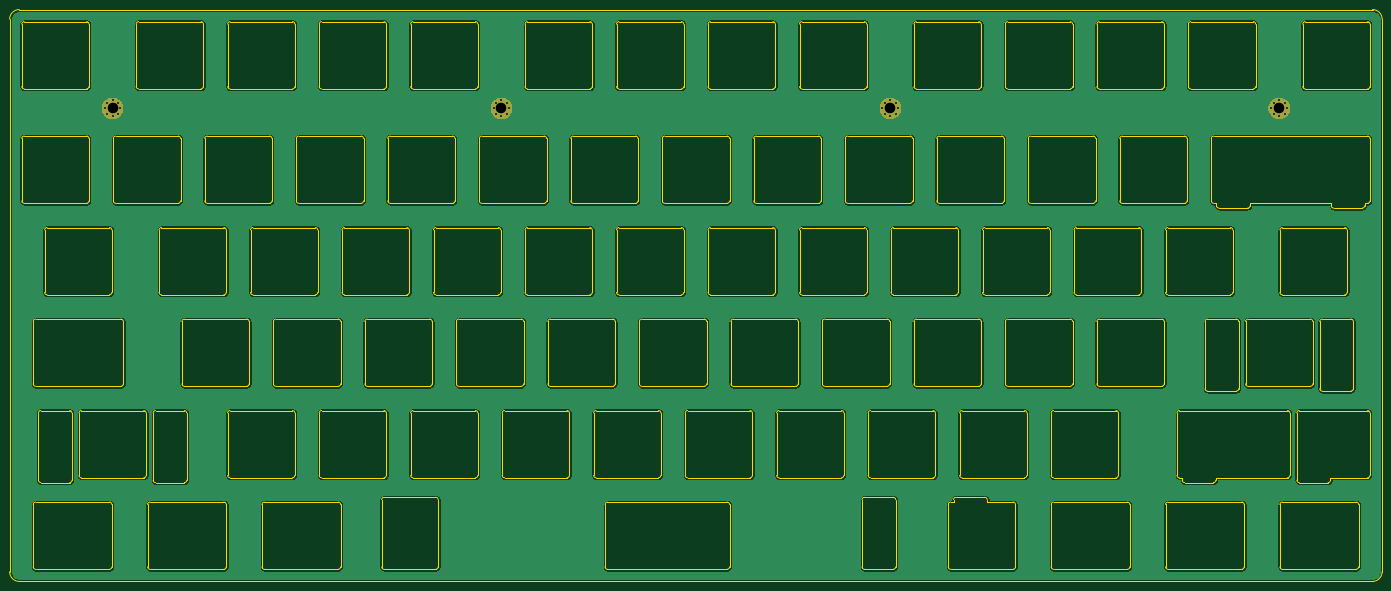
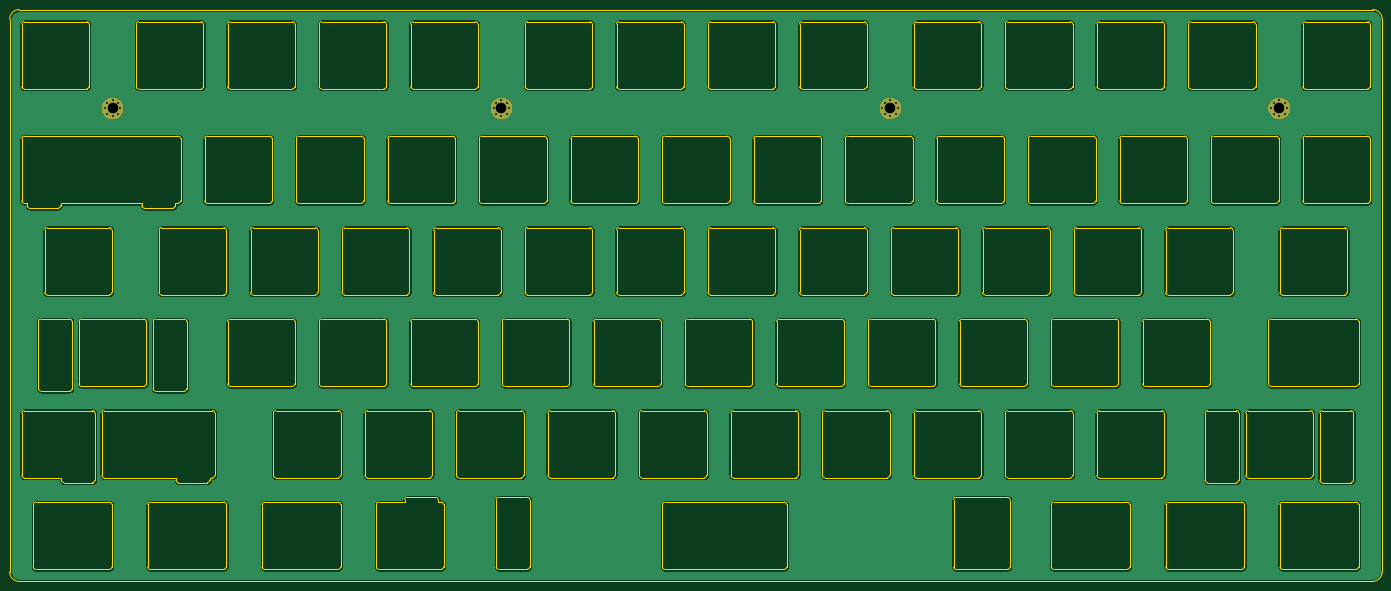
Circuit board: 11 layer files. Board 285.7 x 119.1 mm.
- bottom_copper: bakeneko70-plate-B_Cu.gbl (677692 bytes)
- bottom_mask: bakeneko70-plate-B_Mask.gbs (4349 bytes)
- paste: bakeneko70-plate-B_Paste.gbp (498 bytes)
- bottom_silk: bakeneko70-plate-B_SilkS.gbo (499 bytes)
- outline: bakeneko70-plate-Edge_Cuts.gm1 (42644 bytes)
- top_copper: bakeneko70-plate-F_Cu.gtl (677692 bytes)
- top_mask: bakeneko70-plate-F_Mask.gts (4349 bytes)
- paste: bakeneko70-plate-F_Paste.gtp (498 bytes)
- top_silk: bakeneko70-plate-F_SilkS.gto (499 bytes)
- drill: bakeneko70-plate-NPTH.drl (269 bytes)
- drill: bakeneko70-plate-PTH.drl (868 bytes)

=== bottom_copper: bakeneko70-plate-B_Cu.gbl (677692 bytes, source omitted) ===
=== bottom_mask: bakeneko70-plate-B_Mask.gbs ===
G04 #@! TF.GenerationSoftware,KiCad,Pcbnew,(5.1.4)-1*
G04 #@! TF.CreationDate,2021-11-15T23:14:35+08:00*
G04 #@! TF.ProjectId,bakeneko70-plate,62616b65-6e65-46b6-9f37-302d706c6174,rev?*
G04 #@! TF.SameCoordinates,Original*
G04 #@! TF.FileFunction,Soldermask,Bot*
G04 #@! TF.FilePolarity,Negative*
%FSLAX46Y46*%
G04 Gerber Fmt 4.6, Leading zero omitted, Abs format (unit mm)*
G04 Created by KiCad (PCBNEW (5.1.4)-1) date 2021-11-15 23:14:35*
%MOMM*%
%LPD*%
G04 APERTURE LIST*
%ADD10C,0.100000*%
G04 APERTURE END LIST*
D10*
G36*
X185512130Y-38371550D02*
G01*
X185892843Y-38447278D01*
X186302499Y-38616963D01*
X186671179Y-38863308D01*
X186984716Y-39176845D01*
X187231061Y-39545525D01*
X187400746Y-39955181D01*
X187487250Y-40390070D01*
X187487250Y-40833478D01*
X187400746Y-41268367D01*
X187231061Y-41678023D01*
X186984716Y-42046703D01*
X186671179Y-42360240D01*
X186302499Y-42606585D01*
X185892843Y-42776270D01*
X185512130Y-42851998D01*
X185457955Y-42862774D01*
X185014545Y-42862774D01*
X184960370Y-42851998D01*
X184579657Y-42776270D01*
X184170001Y-42606585D01*
X183801321Y-42360240D01*
X183487784Y-42046703D01*
X183241439Y-41678023D01*
X183071754Y-41268367D01*
X182985250Y-40833478D01*
X182985250Y-40390070D01*
X183071754Y-39955181D01*
X183241439Y-39545525D01*
X183487784Y-39176845D01*
X183801321Y-38863308D01*
X184170001Y-38616963D01*
X184579657Y-38447278D01*
X184960370Y-38371550D01*
X185014545Y-38360774D01*
X185457955Y-38360774D01*
X185512130Y-38371550D01*
X185512130Y-38371550D01*
G37*
G36*
X23587131Y-38371550D02*
G01*
X23967844Y-38447278D01*
X24377500Y-38616963D01*
X24746180Y-38863308D01*
X25059717Y-39176845D01*
X25306062Y-39545525D01*
X25475747Y-39955181D01*
X25562251Y-40390070D01*
X25562251Y-40833478D01*
X25475747Y-41268367D01*
X25306062Y-41678023D01*
X25059717Y-42046703D01*
X24746180Y-42360240D01*
X24377500Y-42606585D01*
X23967844Y-42776270D01*
X23587131Y-42851998D01*
X23532956Y-42862774D01*
X23089546Y-42862774D01*
X23035371Y-42851998D01*
X22654658Y-42776270D01*
X22245002Y-42606585D01*
X21876322Y-42360240D01*
X21562785Y-42046703D01*
X21316440Y-41678023D01*
X21146755Y-41268367D01*
X21060251Y-40833478D01*
X21060251Y-40390070D01*
X21146755Y-39955181D01*
X21316440Y-39545525D01*
X21562785Y-39176845D01*
X21876322Y-38863308D01*
X22245002Y-38616963D01*
X22654658Y-38447278D01*
X23035371Y-38371550D01*
X23089546Y-38360774D01*
X23532956Y-38360774D01*
X23587131Y-38371550D01*
X23587131Y-38371550D01*
G37*
G36*
X104549630Y-38371550D02*
G01*
X104930343Y-38447278D01*
X105339999Y-38616963D01*
X105708679Y-38863308D01*
X106022216Y-39176845D01*
X106268561Y-39545525D01*
X106438246Y-39955181D01*
X106524750Y-40390070D01*
X106524750Y-40833478D01*
X106438246Y-41268367D01*
X106268561Y-41678023D01*
X106022216Y-42046703D01*
X105708679Y-42360240D01*
X105339999Y-42606585D01*
X104930343Y-42776270D01*
X104549630Y-42851998D01*
X104495455Y-42862774D01*
X104052045Y-42862774D01*
X103997870Y-42851998D01*
X103617157Y-42776270D01*
X103207501Y-42606585D01*
X102838821Y-42360240D01*
X102525284Y-42046703D01*
X102278939Y-41678023D01*
X102109254Y-41268367D01*
X102022750Y-40833478D01*
X102022750Y-40390070D01*
X102109254Y-39955181D01*
X102278939Y-39545525D01*
X102525284Y-39176845D01*
X102838821Y-38863308D01*
X103207501Y-38616963D01*
X103617157Y-38447278D01*
X103997870Y-38371550D01*
X104052045Y-38360774D01*
X104495455Y-38360774D01*
X104549630Y-38371550D01*
X104549630Y-38371550D01*
G37*
G36*
X266474630Y-38371550D02*
G01*
X266855343Y-38447278D01*
X267264999Y-38616963D01*
X267633679Y-38863308D01*
X267947216Y-39176845D01*
X268193561Y-39545525D01*
X268363246Y-39955181D01*
X268449750Y-40390070D01*
X268449750Y-40833478D01*
X268363246Y-41268367D01*
X268193561Y-41678023D01*
X267947216Y-42046703D01*
X267633679Y-42360240D01*
X267264999Y-42606585D01*
X266855343Y-42776270D01*
X266474630Y-42851998D01*
X266420455Y-42862774D01*
X265977045Y-42862774D01*
X265922870Y-42851998D01*
X265542157Y-42776270D01*
X265132501Y-42606585D01*
X264763821Y-42360240D01*
X264450284Y-42046703D01*
X264203939Y-41678023D01*
X264034254Y-41268367D01*
X263947750Y-40833478D01*
X263947750Y-40390070D01*
X264034254Y-39955181D01*
X264203939Y-39545525D01*
X264450284Y-39176845D01*
X264763821Y-38863308D01*
X265132501Y-38616963D01*
X265542157Y-38447278D01*
X265922870Y-38371550D01*
X265977045Y-38360774D01*
X266420455Y-38360774D01*
X266474630Y-38371550D01*
X266474630Y-38371550D01*
G37*
M02*

=== paste: bakeneko70-plate-B_Paste.gbp ===
G04 #@! TF.GenerationSoftware,KiCad,Pcbnew,(5.1.4)-1*
G04 #@! TF.CreationDate,2021-11-15T23:14:35+08:00*
G04 #@! TF.ProjectId,bakeneko70-plate,62616b65-6e65-46b6-9f37-302d706c6174,rev?*
G04 #@! TF.SameCoordinates,Original*
G04 #@! TF.FileFunction,Paste,Bot*
G04 #@! TF.FilePolarity,Positive*
%FSLAX46Y46*%
G04 Gerber Fmt 4.6, Leading zero omitted, Abs format (unit mm)*
G04 Created by KiCad (PCBNEW (5.1.4)-1) date 2021-11-15 23:14:35*
%MOMM*%
%LPD*%
G04 APERTURE LIST*
G04 APERTURE END LIST*
M02*

=== bottom_silk: bakeneko70-plate-B_SilkS.gbo ===
G04 #@! TF.GenerationSoftware,KiCad,Pcbnew,(5.1.4)-1*
G04 #@! TF.CreationDate,2021-11-15T23:14:35+08:00*
G04 #@! TF.ProjectId,bakeneko70-plate,62616b65-6e65-46b6-9f37-302d706c6174,rev?*
G04 #@! TF.SameCoordinates,Original*
G04 #@! TF.FileFunction,Legend,Bot*
G04 #@! TF.FilePolarity,Positive*
%FSLAX46Y46*%
G04 Gerber Fmt 4.6, Leading zero omitted, Abs format (unit mm)*
G04 Created by KiCad (PCBNEW (5.1.4)-1) date 2021-11-15 23:14:35*
%MOMM*%
%LPD*%
G04 APERTURE LIST*
G04 APERTURE END LIST*
M02*

=== outline: bakeneko70-plate-Edge_Cuts.gm1 (42644 bytes, source omitted) ===
=== top_copper: bakeneko70-plate-F_Cu.gtl (677692 bytes, source omitted) ===
=== top_mask: bakeneko70-plate-F_Mask.gts ===
G04 #@! TF.GenerationSoftware,KiCad,Pcbnew,(5.1.4)-1*
G04 #@! TF.CreationDate,2021-11-15T23:14:35+08:00*
G04 #@! TF.ProjectId,bakeneko70-plate,62616b65-6e65-46b6-9f37-302d706c6174,rev?*
G04 #@! TF.SameCoordinates,Original*
G04 #@! TF.FileFunction,Soldermask,Top*
G04 #@! TF.FilePolarity,Negative*
%FSLAX46Y46*%
G04 Gerber Fmt 4.6, Leading zero omitted, Abs format (unit mm)*
G04 Created by KiCad (PCBNEW (5.1.4)-1) date 2021-11-15 23:14:35*
%MOMM*%
%LPD*%
G04 APERTURE LIST*
%ADD10C,0.100000*%
G04 APERTURE END LIST*
D10*
G36*
X185512130Y-38371550D02*
G01*
X185892843Y-38447278D01*
X186302499Y-38616963D01*
X186671179Y-38863308D01*
X186984716Y-39176845D01*
X187231061Y-39545525D01*
X187400746Y-39955181D01*
X187487250Y-40390070D01*
X187487250Y-40833478D01*
X187400746Y-41268367D01*
X187231061Y-41678023D01*
X186984716Y-42046703D01*
X186671179Y-42360240D01*
X186302499Y-42606585D01*
X185892843Y-42776270D01*
X185512130Y-42851998D01*
X185457955Y-42862774D01*
X185014545Y-42862774D01*
X184960370Y-42851998D01*
X184579657Y-42776270D01*
X184170001Y-42606585D01*
X183801321Y-42360240D01*
X183487784Y-42046703D01*
X183241439Y-41678023D01*
X183071754Y-41268367D01*
X182985250Y-40833478D01*
X182985250Y-40390070D01*
X183071754Y-39955181D01*
X183241439Y-39545525D01*
X183487784Y-39176845D01*
X183801321Y-38863308D01*
X184170001Y-38616963D01*
X184579657Y-38447278D01*
X184960370Y-38371550D01*
X185014545Y-38360774D01*
X185457955Y-38360774D01*
X185512130Y-38371550D01*
X185512130Y-38371550D01*
G37*
G36*
X23587131Y-38371550D02*
G01*
X23967844Y-38447278D01*
X24377500Y-38616963D01*
X24746180Y-38863308D01*
X25059717Y-39176845D01*
X25306062Y-39545525D01*
X25475747Y-39955181D01*
X25562251Y-40390070D01*
X25562251Y-40833478D01*
X25475747Y-41268367D01*
X25306062Y-41678023D01*
X25059717Y-42046703D01*
X24746180Y-42360240D01*
X24377500Y-42606585D01*
X23967844Y-42776270D01*
X23587131Y-42851998D01*
X23532956Y-42862774D01*
X23089546Y-42862774D01*
X23035371Y-42851998D01*
X22654658Y-42776270D01*
X22245002Y-42606585D01*
X21876322Y-42360240D01*
X21562785Y-42046703D01*
X21316440Y-41678023D01*
X21146755Y-41268367D01*
X21060251Y-40833478D01*
X21060251Y-40390070D01*
X21146755Y-39955181D01*
X21316440Y-39545525D01*
X21562785Y-39176845D01*
X21876322Y-38863308D01*
X22245002Y-38616963D01*
X22654658Y-38447278D01*
X23035371Y-38371550D01*
X23089546Y-38360774D01*
X23532956Y-38360774D01*
X23587131Y-38371550D01*
X23587131Y-38371550D01*
G37*
G36*
X104549630Y-38371550D02*
G01*
X104930343Y-38447278D01*
X105339999Y-38616963D01*
X105708679Y-38863308D01*
X106022216Y-39176845D01*
X106268561Y-39545525D01*
X106438246Y-39955181D01*
X106524750Y-40390070D01*
X106524750Y-40833478D01*
X106438246Y-41268367D01*
X106268561Y-41678023D01*
X106022216Y-42046703D01*
X105708679Y-42360240D01*
X105339999Y-42606585D01*
X104930343Y-42776270D01*
X104549630Y-42851998D01*
X104495455Y-42862774D01*
X104052045Y-42862774D01*
X103997870Y-42851998D01*
X103617157Y-42776270D01*
X103207501Y-42606585D01*
X102838821Y-42360240D01*
X102525284Y-42046703D01*
X102278939Y-41678023D01*
X102109254Y-41268367D01*
X102022750Y-40833478D01*
X102022750Y-40390070D01*
X102109254Y-39955181D01*
X102278939Y-39545525D01*
X102525284Y-39176845D01*
X102838821Y-38863308D01*
X103207501Y-38616963D01*
X103617157Y-38447278D01*
X103997870Y-38371550D01*
X104052045Y-38360774D01*
X104495455Y-38360774D01*
X104549630Y-38371550D01*
X104549630Y-38371550D01*
G37*
G36*
X266474630Y-38371550D02*
G01*
X266855343Y-38447278D01*
X267264999Y-38616963D01*
X267633679Y-38863308D01*
X267947216Y-39176845D01*
X268193561Y-39545525D01*
X268363246Y-39955181D01*
X268449750Y-40390070D01*
X268449750Y-40833478D01*
X268363246Y-41268367D01*
X268193561Y-41678023D01*
X267947216Y-42046703D01*
X267633679Y-42360240D01*
X267264999Y-42606585D01*
X266855343Y-42776270D01*
X266474630Y-42851998D01*
X266420455Y-42862774D01*
X265977045Y-42862774D01*
X265922870Y-42851998D01*
X265542157Y-42776270D01*
X265132501Y-42606585D01*
X264763821Y-42360240D01*
X264450284Y-42046703D01*
X264203939Y-41678023D01*
X264034254Y-41268367D01*
X263947750Y-40833478D01*
X263947750Y-40390070D01*
X264034254Y-39955181D01*
X264203939Y-39545525D01*
X264450284Y-39176845D01*
X264763821Y-38863308D01*
X265132501Y-38616963D01*
X265542157Y-38447278D01*
X265922870Y-38371550D01*
X265977045Y-38360774D01*
X266420455Y-38360774D01*
X266474630Y-38371550D01*
X266474630Y-38371550D01*
G37*
M02*

=== paste: bakeneko70-plate-F_Paste.gtp ===
G04 #@! TF.GenerationSoftware,KiCad,Pcbnew,(5.1.4)-1*
G04 #@! TF.CreationDate,2021-11-15T23:14:35+08:00*
G04 #@! TF.ProjectId,bakeneko70-plate,62616b65-6e65-46b6-9f37-302d706c6174,rev?*
G04 #@! TF.SameCoordinates,Original*
G04 #@! TF.FileFunction,Paste,Top*
G04 #@! TF.FilePolarity,Positive*
%FSLAX46Y46*%
G04 Gerber Fmt 4.6, Leading zero omitted, Abs format (unit mm)*
G04 Created by KiCad (PCBNEW (5.1.4)-1) date 2021-11-15 23:14:35*
%MOMM*%
%LPD*%
G04 APERTURE LIST*
G04 APERTURE END LIST*
M02*

=== top_silk: bakeneko70-plate-F_SilkS.gto ===
G04 #@! TF.GenerationSoftware,KiCad,Pcbnew,(5.1.4)-1*
G04 #@! TF.CreationDate,2021-11-15T23:14:35+08:00*
G04 #@! TF.ProjectId,bakeneko70-plate,62616b65-6e65-46b6-9f37-302d706c6174,rev?*
G04 #@! TF.SameCoordinates,Original*
G04 #@! TF.FileFunction,Legend,Top*
G04 #@! TF.FilePolarity,Positive*
%FSLAX46Y46*%
G04 Gerber Fmt 4.6, Leading zero omitted, Abs format (unit mm)*
G04 Created by KiCad (PCBNEW (5.1.4)-1) date 2021-11-15 23:14:35*
%MOMM*%
%LPD*%
G04 APERTURE LIST*
G04 APERTURE END LIST*
M02*

=== drill: bakeneko70-plate-NPTH.drl ===
M48
; DRILL file {KiCad (5.1.4)-1} date 11/15/21 23:14:36
; FORMAT={-:-/ absolute / inch / decimal}
; #@! TF.CreationDate,2021-11-15T23:14:36+08:00
; #@! TF.GenerationSoftware,Kicad,Pcbnew,(5.1.4)-1
; #@! TF.FileFunction,NonPlated,1,2,NPTH
FMAT,2
INCH
%
G90
G05
T0
M30

=== drill: bakeneko70-plate-PTH.drl ===
M48
; DRILL file {KiCad (5.1.4)-1} date 11/15/21 23:14:36
; FORMAT={-:-/ absolute / inch / decimal}
; #@! TF.CreationDate,2021-11-15T23:14:36+08:00
; #@! TF.GenerationSoftware,Kicad,Pcbnew,(5.1.4)-1
; #@! TF.FileFunction,Plated,1,2,PTH
FMAT,2
INCH
T1C0.0157
T2C0.0866
%
G90
G05
T1
X10.4153Y-1.5989
X10.4343Y-1.553
X10.4343Y-1.6448
X10.4803Y-1.5339
X10.4803Y-1.6638
X10.5262Y-1.553
X10.5262Y-1.6448
X10.5452Y-1.5989
X0.8528Y-1.5989
X0.8718Y-1.553
X0.8718Y-1.6448
X0.9178Y-1.5339
X0.9178Y-1.6638
X0.9637Y-1.553
X0.9637Y-1.6448
X0.9827Y-1.5989
X7.2278Y-1.5989
X7.2468Y-1.553
X7.2468Y-1.6448
X7.2928Y-1.5339
X7.2928Y-1.6638
X7.3387Y-1.553
X7.3387Y-1.6448
X7.3577Y-1.5989
X4.0403Y-1.5989
X4.0593Y-1.553
X4.0593Y-1.6448
X4.1053Y-1.5339
X4.1053Y-1.6638
X4.1512Y-1.553
X4.1512Y-1.6448
X4.1702Y-1.5989
T2
X10.4803Y-1.5989
X0.9178Y-1.5989
X7.2928Y-1.5989
X4.1053Y-1.5989
T0
M30

